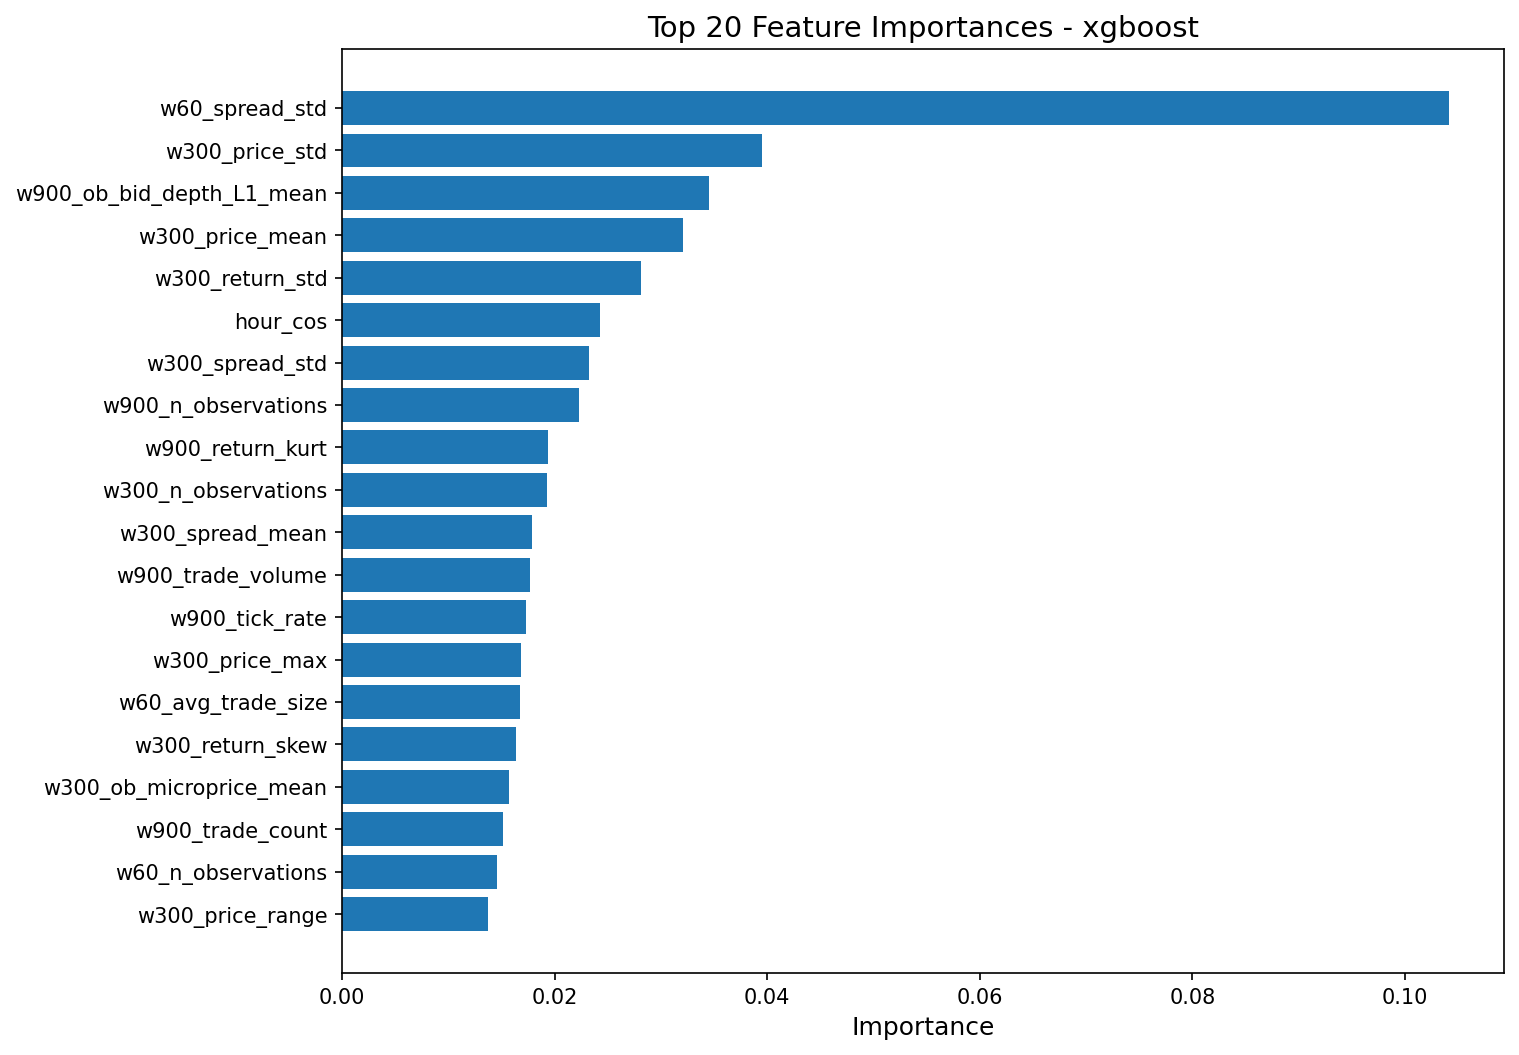

The data file committed next to this chart (first rows):
feature, importance
w60_spread_std, 0.1041
w300_price_std, 0.03949
w900_ob_bid_depth_L1_mean, 0.03455
w300_price_mean, 0.03209
w300_return_std, 0.02815
hour_cos, 0.02431
w300_spread_std, 0.02322
w900_n_observations, 0.02231
w900_return_kurt, 0.01942
w300_n_observations, 0.0193
w300_spread_mean, 0.01785
w900_trade_volume, 0.0177
w900_tick_rate, 0.0173
w300_price_max, 0.01685
w60_avg_trade_size, 0.01674
w300_return_skew, 0.01639
w300_ob_microprice_mean, 0.01571
w900_trade_count, 0.01517
w60_n_observations, 0.01459
w300_price_range, 0.01369
w900_ob_microprice_std, 0.0136
w300_volatility_lag1, 0.01289
w30_spread_std, 0.01235
w60_price_std, 0.01167
w300_ob_microprice_std, 0.01145
w30_spread_mean, 0.01135
w30_volatility_lag1, 0.01068
w60_price_max, 0.01046
w30_price_min, 0.0104
hour_sin, 0.01035
w60_return_mean, 0.01029
w900_tick_interval_std, 0.01025
w900_spread_std, 0.0101
w60_trade_volume, 0.00928
w30_trade_volume, 0.008982
w900_spread_mean, 0.008891
w60_price_range, 0.008838
w900_price_std, 0.008728
w300_return_kurt, 0.008592
w300_trade_count, 0.00856
w900_avg_tick_interval, 0.008417
w60_tick_interval_std, 0.008283
w900_price_trend, 0.008226
w900_return_std, 0.008187
w60_return_std, 0.007945
w60_price_momentum, 0.007696
w60_price_min, 0.00743
w900_ob_microprice_mean, 0.007402
w900_avg_trade_size, 0.007072
w900_return_mean, 0.007012
w900_return_skew, 0.006967
w300_avg_tick_interval, 0.00691
w300_tick_interval_std, 0.006717
w900_price_min, 0.006583
w900_price_mean, 0.006194
w300_ob_ask_depth_L1_mean, 0.006078
w900_volatility_lag1, 0.005968
w60_return_skew, 0.005938
w300_ob_bid_depth_L1_mean, 0.005659
w900_ob_depth_imbalance_L1, 0.00552
... 51 more rows
